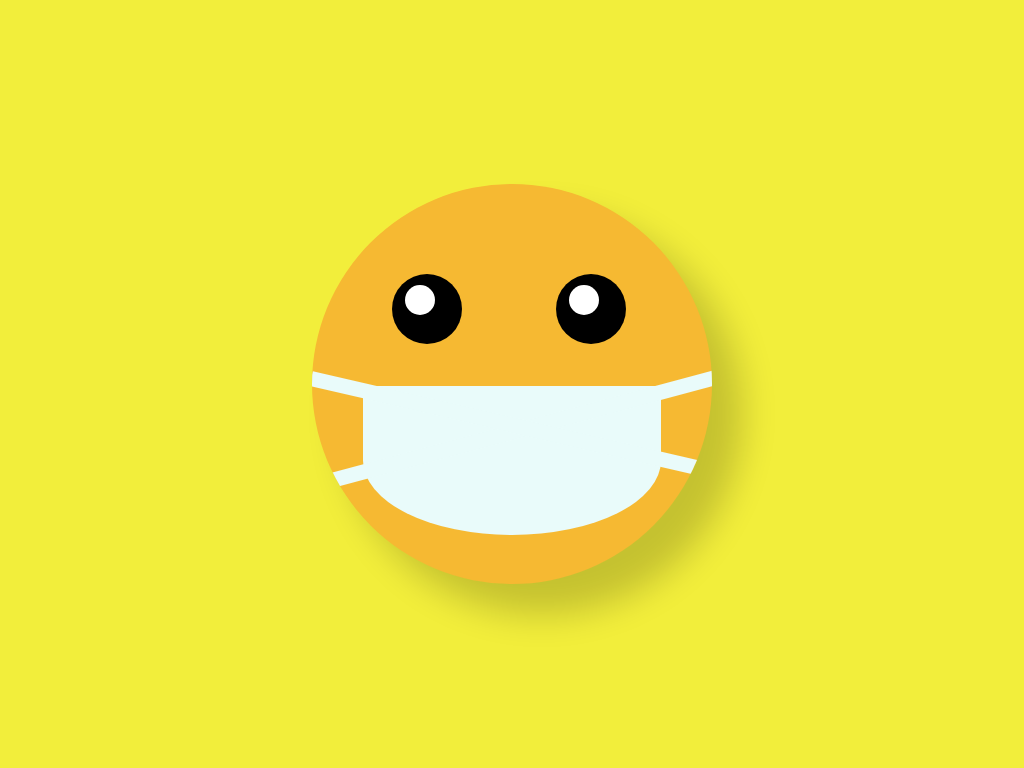

Recreate this image using only HTML and CSS.

<!-- file: index.html -->
<!DOCTYPE html>
<html lang="en">
  <head>
    <meta charset="UTF-8" />
    <meta name="viewport" content="width=device-width, initial-scale=1.0" />
    <title>Emoji</title>
    <link rel="stylesheet" href="style.css" />
  </head>

  <body>
    <div class="emoji">
      <div class="eye-left"></div>
      <div class="eye-right"></div>
      <div class="mask"></div>
    </div>
  </body>
</html>


/* file: style.css */
body {
  background-color: #f2ee3b;
  padding: 0;
  margin: 0;
  display: grid;
  place-items: center center;
  height: 100vh;
}

.emoji {
  width: 400px;
  height: 400px;
  background-color: #f6b932;
  border-radius: 50%;
  position: relative;
  overflow: hidden;
  box-shadow: 30px 30px 35px rgba(0, 0, 0, 0.19);
}

/* .emoji::before,
.emoji::after {
    content:"";
    height: 60px;
    width: 40px;
    background-color: #000000;
    position: absolute;
    border-radius: 67%;
    top: 90px;
}


.emoji::before {
    left: 80px;
}

.emoji::after {
    right: 80px;
} */

.eye-left {
  width: 70px;
  height: 70px;
  background-color: #000000;
  border-radius: 50%;
  position: absolute;
  left: 20%;
  top: 90px;
}

.eye-left::before {
  content: "";
  width: 30px;
  height: 30px;
  background-color: #ffffff;
  border-radius: 50%;
  position: absolute;
  left: 19%;
  top: 11px;
  animation: eye_move 3s infinite;
}

.eye-right {
  width: 70px;
  height: 70px;
  background-color: #000000;
  border-radius: 50%;
  position: absolute;
  left: 61%;
  top: 90px;
}

.eye-right::after {
  content: "";
  width: 30px;
  height: 30px;
  background-color: #ffffff;
  border-radius: 50%;
  position: absolute;
  left: 19%;
  top: 11px;
  animation: eye_move 3s infinite;
}

@keyframes eye_move {
  0% {
    left: 0px;
    right: 0px;
  }
  50% {
    left: 0px;
    right: 5px;
  }
  100% {
    left: 10px;
    right: 30px;
  }
}

.mask {
  height: 149px;
  width: 298px;
  background-color: #e9fbfa;
  position: absolute;
  margin: auto;
  left: 0;
  right: 0;
  bottom: 49px;
  z-index: 0;
  border-radius: 5px 5px 50% 50%;
}

.mask::before,
.mask::after {
  content: "";
  height: 15px;
  width: 400px;
  background-color: #e9fbfa;
  position: absolute;
  z-index: -1;
}

.mask::before {
  transform: rotate(-15deg);
  top: 36px;
  right: -61px;
}

.mask::after {
  transform: rotate(13deg);
  left: -57px;
  top: 30px;
}
